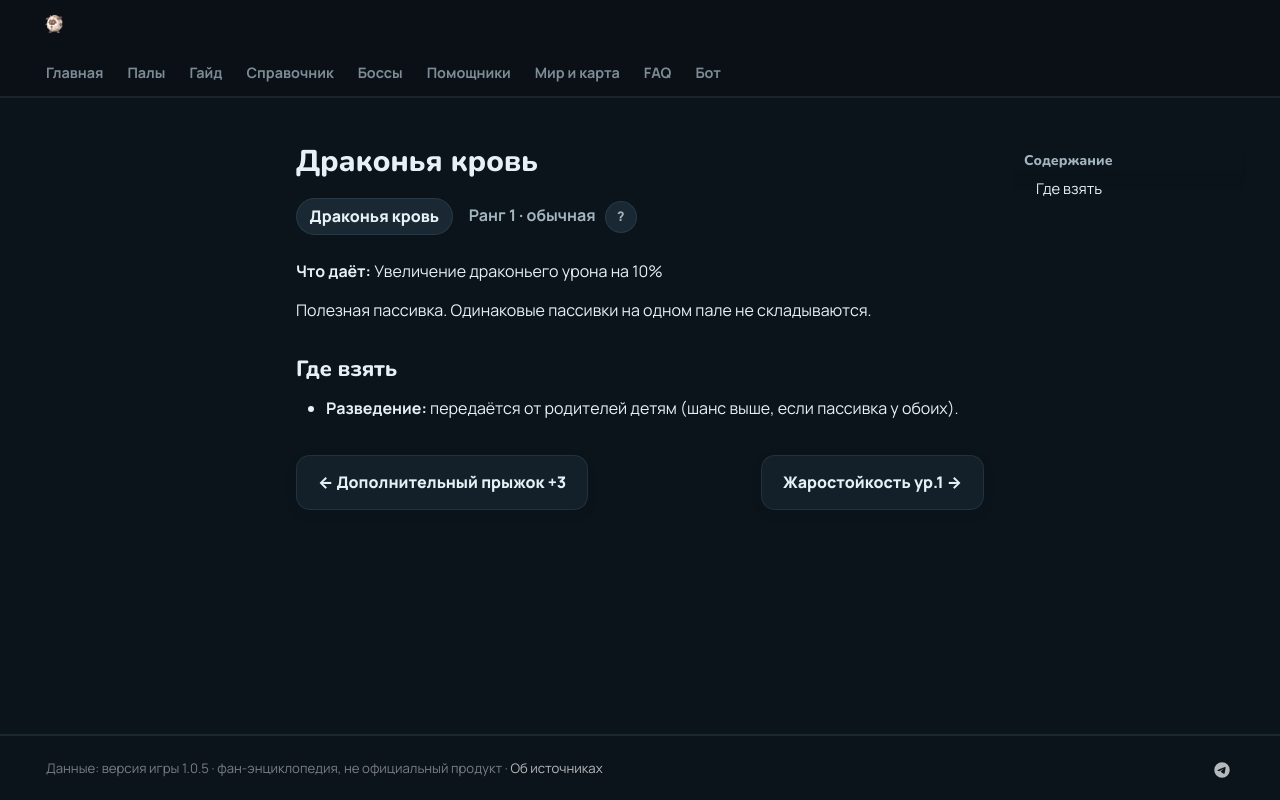

repository: 39den/palwiki · page: passivki/blood_of_the_dragon/index.html · generator: mkdocs

# Драконья кровь

<div class="psv-hero" markdown="0"><span class="psv r-1 big">Драконья кровь</span> <span class="rk">Ранг 1 · обычная <button class="hlp" data-tip="Ранг — насколько сильна пассивка: от −3 (вредная) до 4 (легендарная). Чем выше, тем реже встречается.">?</button></span></div>

**Что даёт:** Увеличение драконьего урона на 10%

Полезная пассивка. Одинаковые пассивки на одном пале не складываются.

## Где взять

- 🧬 **Разведение:** передаётся от родителей детям (шанс выше, если пассивка у обоих).


<div class="pn" markdown="0"><a class="card-link" href="../../passivki/jump_count_increase_3/">← Дополнительный прыжок +3</a><a class="card-link" href="../../passivki/heat_resistance_lv_1/">Жаростойкость ур.1 →</a></div>
